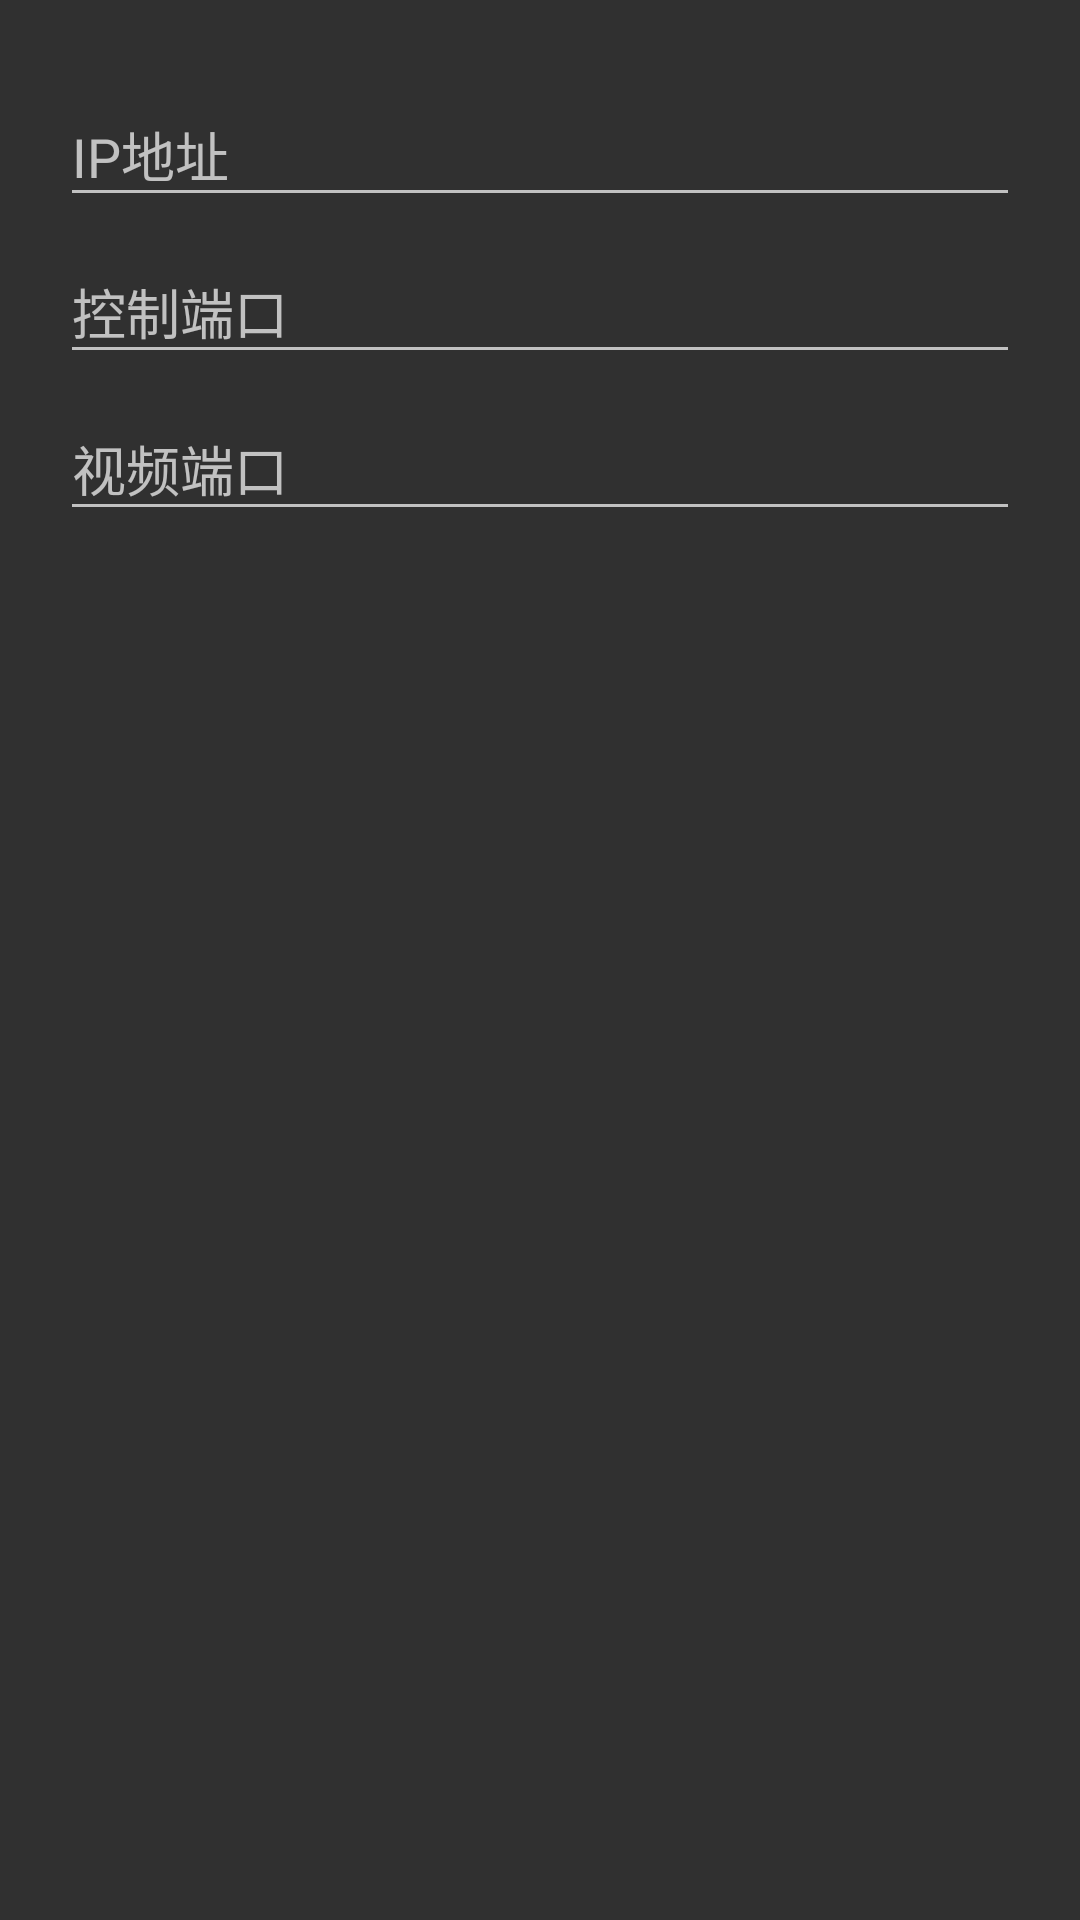

The Android layout XML behind this screen, and the referenced resources:
<!-- AndroidManifest.xml: application theme AppTheme -->
<!-- res/layout/setting_dialog.xml -->
<?xml version="1.0" encoding="utf-8"?>
<LinearLayout xmlns:android="http://schemas.android.com/apk/res/android"
    android:layout_width="match_parent"
    android:layout_height="match_parent"
    android:orientation="vertical"
    android:padding="20dp">

    <android.support.design.widget.TextInputLayout
        android:layout_width="match_parent"
        android:layout_height="wrap_content">

        <android.support.design.widget.TextInputEditText
            android:id="@+id/edit_ip"
            android:layout_width="match_parent"
            android:layout_height="wrap_content"
            android:hint="IP地址" />
    </android.support.design.widget.TextInputLayout>

    <android.support.design.widget.TextInputLayout
        android:layout_width="match_parent"
        android:layout_height="wrap_content">

        <android.support.design.widget.TextInputEditText
            android:layout_width="match_parent"
            android:layout_height="wrap_content"
            android:id="@+id/edit_ctrl_port"
            android:inputType="number"
            android:hint="控制端口" />
    </android.support.design.widget.TextInputLayout>

    <android.support.design.widget.TextInputLayout
        android:layout_width="match_parent"
        android:layout_height="wrap_content">

        <android.support.design.widget.TextInputEditText
            android:id="@+id/edit_video_port"
            android:layout_width="match_parent"
            android:layout_height="wrap_content"
            android:inputType="number"
            android:hint="视频端口" />
    </android.support.design.widget.TextInputLayout>
</LinearLayout>
<!-- resources referenced by this layout -->
<resources>
  <style name="AppTheme" parent="Theme.AppCompat">
          
          <item name="colorPrimary">@color/colorPrimary</item>
          <item name="colorPrimaryDark">@color/colorPrimaryDark</item>
          <item name="colorAccent">@color/colorAccent</item>
          <item name="android:windowTranslucentStatus">true</item>
      </style>
  <color name="colorPrimary">#acea25</color>
  <color name="colorPrimaryDark">#48a439</color>
  <color name="colorAccent">#f1cd00</color>
</resources>
